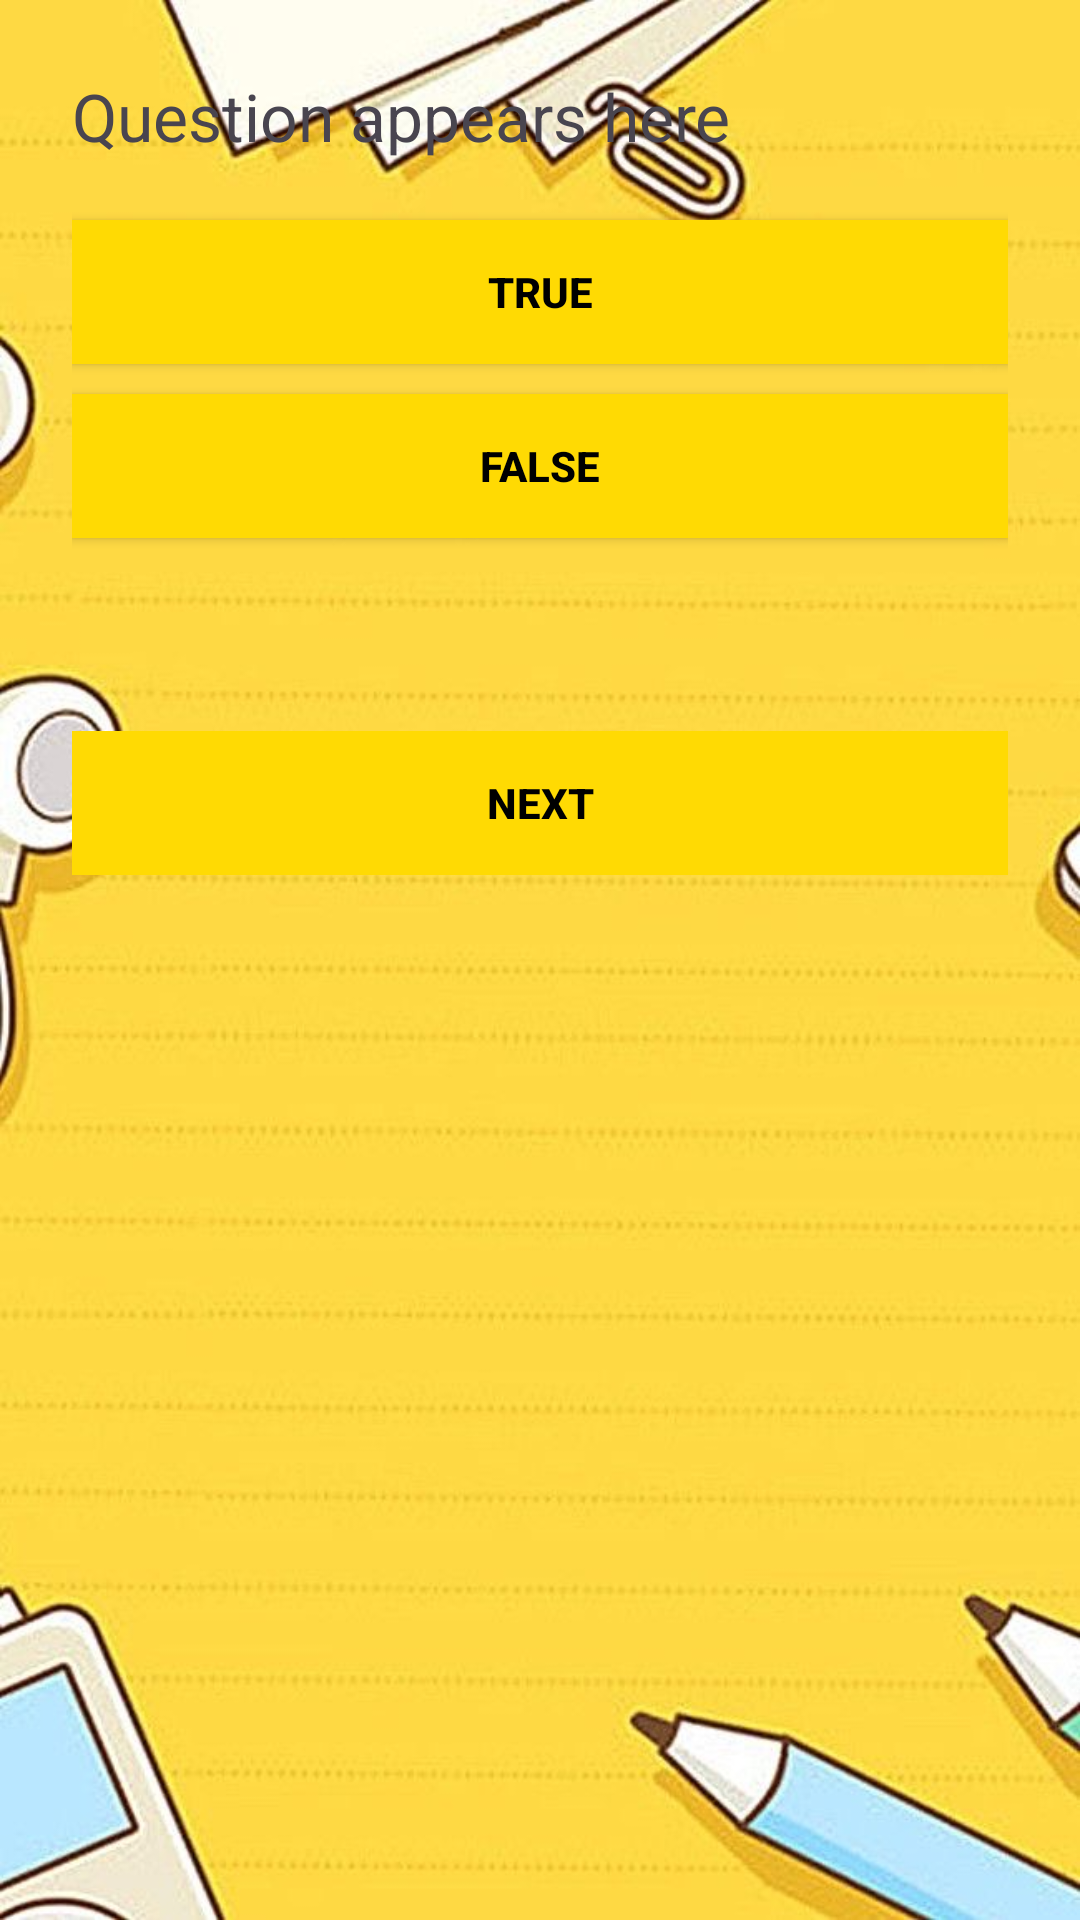

Android layout source for this screen:
<!-- AndroidManifest.xml: application theme Theme.QuizzGameApp -->
<!-- res/layout/quiz_screen2.xml -->
<?xml version="1.0" encoding="utf-8"?>
<LinearLayout xmlns:android="http://schemas.android.com/apk/res/android"
    android:orientation="vertical"
    android:padding="24dp"
    android:layout_width="match_parent"
    android:layout_height="match_parent"
   android:background="@drawable/img_0651">

    <TextView
        android:id="@+id/txtQuestion"
        android:text="Question appears here"
        android:textSize="22sp"
        android:layout_marginBottom="20dp"
        android:layout_width="match_parent"
        android:layout_height="wrap_content"
        />

    <Button
        android:id="@+id/btnTrue"
        android:layout_width="match_parent"
        android:layout_height="wrap_content"
        android:text="True"
        android:textColor="@color/black"
        android:textStyle="bold"
        android:background="@color/yellow"/>

    <Button
        android:id="@+id/btnFalse"
        android:layout_width="match_parent"
        android:layout_height="wrap_content"
        android:layout_marginTop="10dp"
        android:text="False"
        android:textColor="@color/black"
        android:textStyle="bold"
        android:background="@color/yellow" />

    <TextView
        android:id="@+id/txtFeedback"
        android:text=""
        android:textSize="18sp"
        android:layout_marginTop="20dp"
        android:layout_width="wrap_content"
        android:layout_height="wrap_content" />

    <Button
        android:id="@+id/btnNext"
        android:layout_width="match_parent"
        android:layout_height="wrap_content"
        android:layout_marginTop="20dp"
        android:enabled="false"
        android:text="Next"
        android:textColor="@color/black"
        android:textStyle="bold"
        android:background="@color/yellow"/>
</LinearLayout>
<!-- resources referenced by this layout -->
<resources>
  <color name="black">#FF000000</color>
  <color name="yellow">#FFDA03</color>
  <!-- drawable img_0651: jpg bitmap (drawable, 87583 bytes) -->
  <style name="Theme.QuizzGameApp" parent="Base.Theme.QuizzGameApp" />
  <style name="Base.Theme.QuizzGameApp" parent="Theme.Material3.DayNight.NoActionBar">
          
          
      </style>
</resources>
